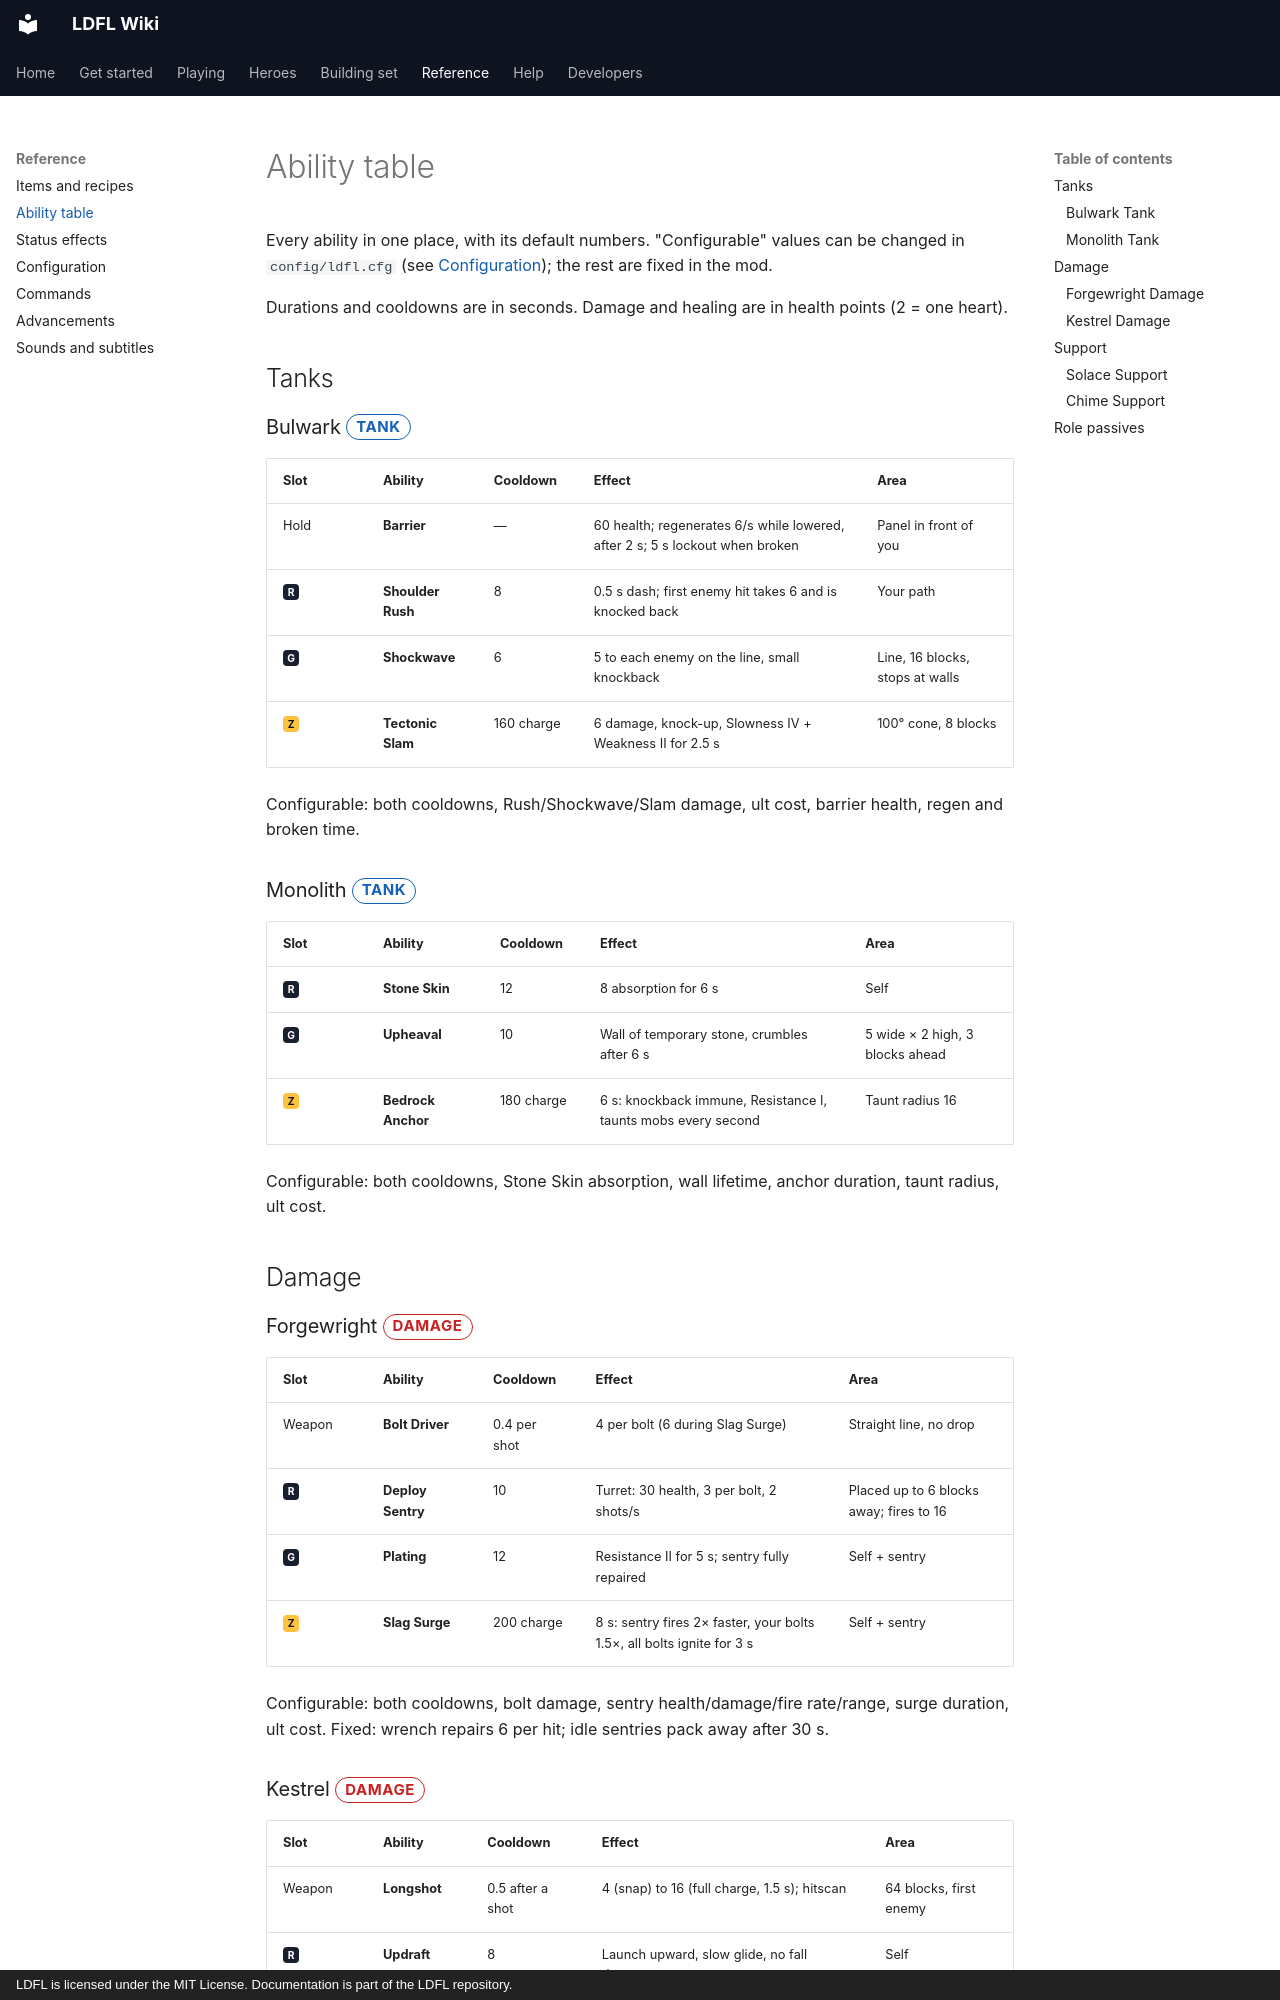

repository: Mica-Technologies/LDFL · page: reference/abilities/index.html · generator: mkdocs · copyright: LDFL is licensed under the MIT License. Documentation is part of the LDFL repository.

# Ability table

Every ability in one place, with its default numbers. "Configurable" values can be changed in
`config/ldfl.cfg` (see [Configuration](config.md)); the rest are fixed in the mod.

Durations and cooldowns are in seconds. Damage and healing are in health points (2 = one heart).

## Tanks

### Bulwark <span class="role tank">Tank</span>

| Slot | Ability | Cooldown | Effect | Area |
| --- | --- | --- | --- | --- |
| Hold | **Barrier** | — | 60 health; regenerates 6/s while lowered, after 2 s; 5 s lockout when broken | Panel in front of you |
| <span class="slot">R</span> | **Shoulder Rush** | 8 | 0.5 s dash; first enemy hit takes 6 and is knocked back | Your path |
| <span class="slot">G</span> | **Shockwave** | 6 | 5 to each enemy on the line, small knockback | Line, 16 blocks, stops at walls |
| <span class="slot ult">Z</span> | **Tectonic Slam** | 160 charge | 6 damage, knock-up, Slowness IV + Weakness II for 2.5 s | 100° cone, 8 blocks |

Configurable: both cooldowns, Rush/Shockwave/Slam damage, ult cost, barrier health, regen and
broken time.

### Monolith <span class="role tank">Tank</span>

| Slot | Ability | Cooldown | Effect | Area |
| --- | --- | --- | --- | --- |
| <span class="slot">R</span> | **Stone Skin** | 12 | 8 absorption for 6 s | Self |
| <span class="slot">G</span> | **Upheaval** | 10 | Wall of temporary stone, crumbles after 6 s | 5 wide × 2 high, 3 blocks ahead |
| <span class="slot ult">Z</span> | **Bedrock Anchor** | 180 charge | 6 s: knockback immune, Resistance I, taunts mobs every second | Taunt radius 16 |

Configurable: both cooldowns, Stone Skin absorption, wall lifetime, anchor duration, taunt radius,
ult cost.

## Damage

### Forgewright <span class="role damage">Damage</span>

| Slot | Ability | Cooldown | Effect | Area |
| --- | --- | --- | --- | --- |
| Weapon | **Bolt Driver** | 0.4 per shot | 4 per bolt (6 during Slag Surge) | Straight line, no drop |
| <span class="slot">R</span> | **Deploy Sentry** | 10 | Turret: 30 health, 3 per bolt, 2 shots/s | Placed up to 6 blocks away; fires to 16 |
| <span class="slot">G</span> | **Plating** | 12 | Resistance II for 5 s; sentry fully repaired | Self + sentry |
| <span class="slot ult">Z</span> | **Slag Surge** | 200 charge | 8 s: sentry fires 2× faster, your bolts 1.5×, all bolts ignite for 3 s | Self + sentry |

Configurable: both cooldowns, bolt damage, sentry health/damage/fire rate/range, surge duration,
ult cost. Fixed: wrench repairs 6 per hit; idle sentries pack away after 30 s.
